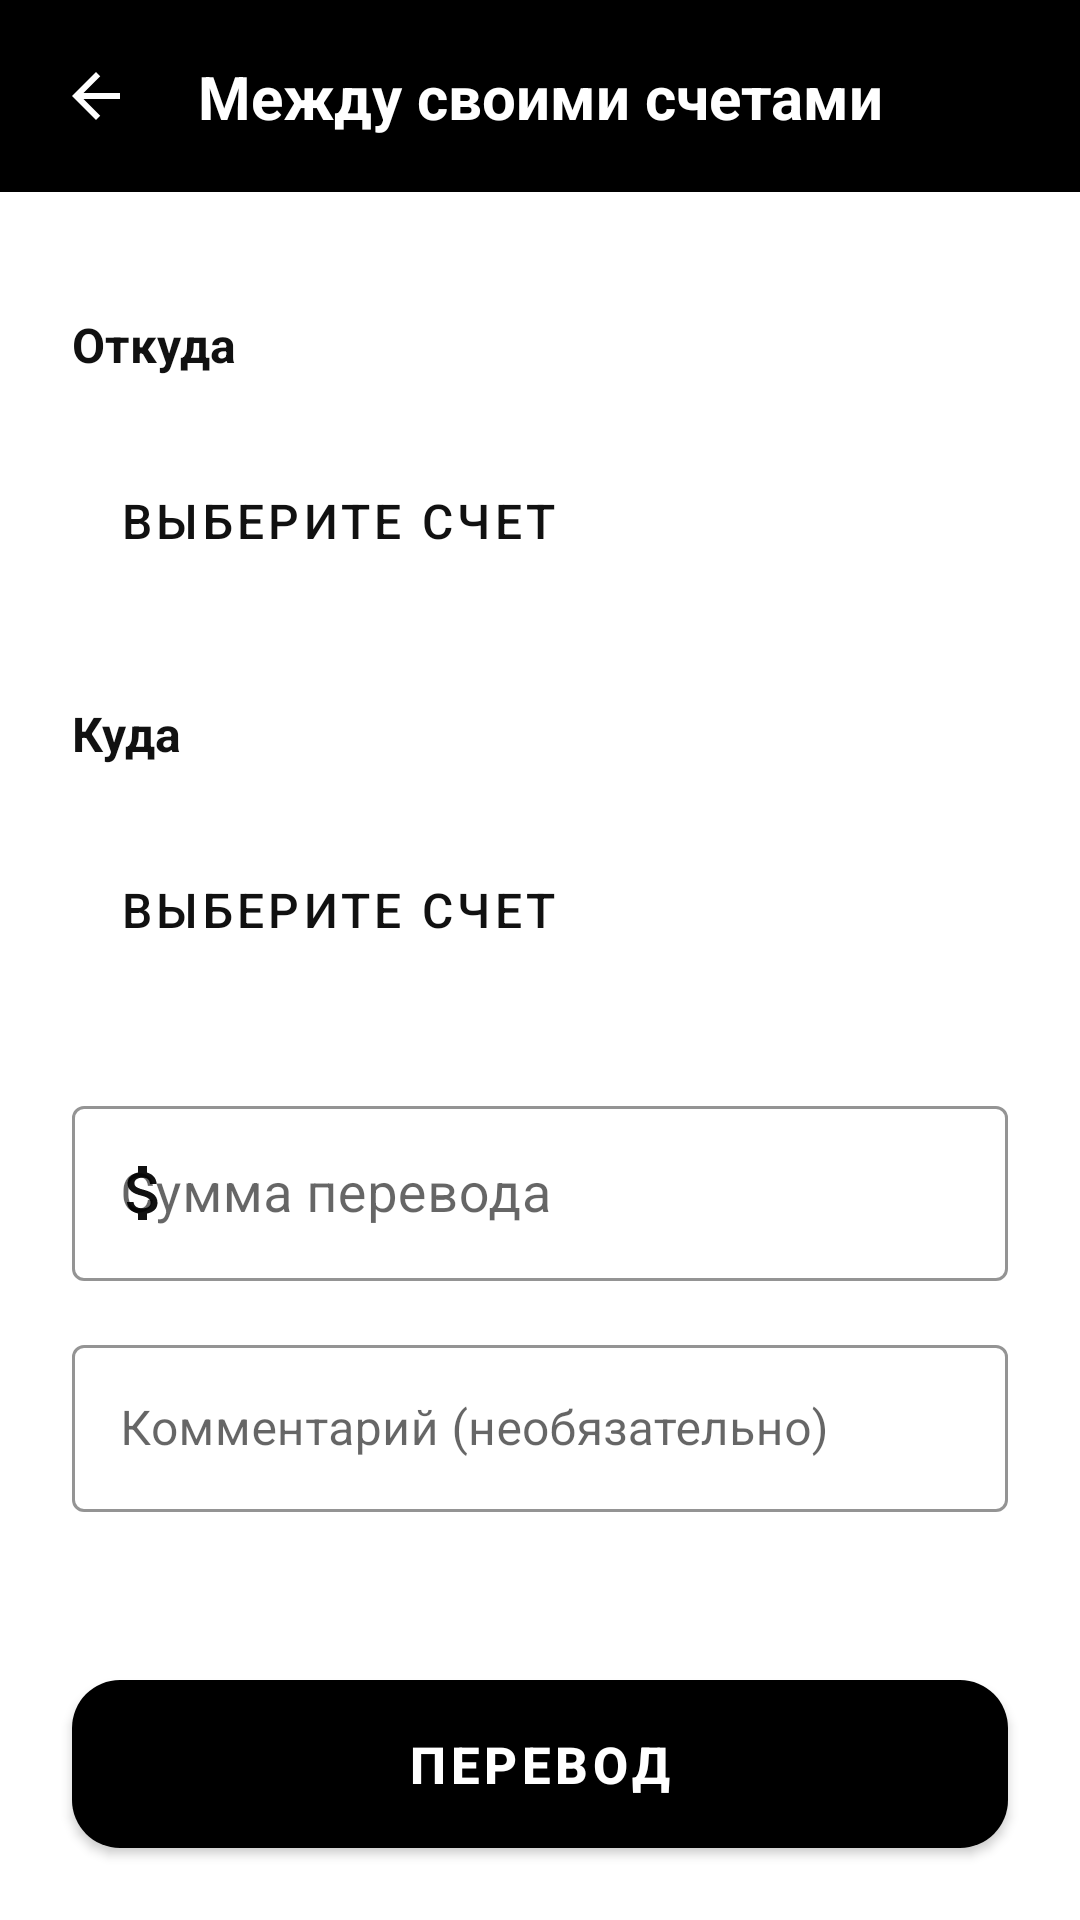

Layout XML and referenced resources for this Android screen:
<!-- AndroidManifest.xml: application theme Theme.FBANK -->
<!-- res/layout/activity_transfer_between_cards.xml -->
<?xml version="1.0" encoding="utf-8"?>
<androidx.coordinatorlayout.widget.CoordinatorLayout xmlns:android="http://schemas.android.com/apk/res/android"
    xmlns:app="http://schemas.android.com/apk/res-auto"
    xmlns:tools="http://schemas.android.com/tools"
    android:layout_width="match_parent"
    android:layout_height="match_parent"
    android:background="@color/background_primary">

    
    <LinearLayout
        android:id="@+id/header"
        android:layout_width="match_parent"
        android:layout_height="wrap_content"
        android:background="@color/card_dark_bg"
        android:orientation="horizontal"
        android:padding="20dp"
        app:layout_constraintTop_toTopOf="parent">

        <ImageButton
            android:id="@+id/btnBack"
            android:layout_width="wrap_content"
            android:layout_height="wrap_content"
            android:background="?attr/selectableItemBackgroundBorderless"
            android:src="@drawable/ic_arrow_back"
            android:tint="@color/card_text_white" />

    </LinearLayout>

    <androidx.core.widget.NestedScrollView
        android:layout_width="match_parent"
        android:layout_height="match_parent"
        android:layout_marginTop="64dp"
        android:layout_marginBottom="80dp"
        android:fillViewport="true">

        <androidx.constraintlayout.widget.ConstraintLayout
            android:layout_width="match_parent"
            android:layout_height="wrap_content"
            android:padding="24dp">

            
            <TextView
                android:id="@+id/tvFromLabel"
                android:layout_width="wrap_content"
                android:layout_height="wrap_content"
                android:layout_marginTop="16dp"
                android:text="Откуда"
                android:textColor="@color/text_primary"
                android:textSize="16sp"
                android:textStyle="bold"
                app:layout_constraintStart_toStartOf="parent"
                app:layout_constraintTop_toTopOf="parent" />

            
            <com.google.android.material.button.MaterialButton
                android:id="@+id/btnSelectFromCard"
                style="@style/Widget.MaterialComponents.Button.TextButton"
                android:layout_width="0dp"
                android:layout_height="wrap_content"
                android:layout_marginTop="12dp"
                android:minHeight="72dp"
                android:paddingStart="16dp"
                android:paddingEnd="16dp"
                android:text="Выберите счет"
                android:textColor="@color/text_primary"
                android:textSize="16sp"
                android:gravity="start|center_vertical|end"
                android:insetTop="0dp"
                android:insetBottom="0dp"
                android:insetLeft="0dp"
                android:insetRight="0dp"
                app:icon="@drawable/baseline_credit_card_24"
                app:iconGravity="start"
                app:iconPadding="12dp"
                app:iconTint="@color/text_secondary"
                app:layout_constraintEnd_toEndOf="parent"
                app:layout_constraintStart_toStartOf="parent"
                app:layout_constraintTop_toBottomOf="@id/tvFromLabel" />

            
            <TextView
                android:id="@+id/tvToLabel"
                android:layout_width="wrap_content"
                android:layout_height="wrap_content"
                android:layout_marginTop="24dp"
                android:text="Куда"
                android:textColor="@color/text_primary"
                android:textSize="16sp"
                android:textStyle="bold"
                app:layout_constraintStart_toStartOf="parent"
                app:layout_constraintTop_toBottomOf="@id/btnSelectFromCard" />

            
            <com.google.android.material.button.MaterialButton
                android:id="@+id/btnSelectToCard"
                style="@style/Widget.MaterialComponents.Button.TextButton"
                android:layout_width="0dp"
                android:layout_height="wrap_content"
                android:layout_marginTop="12dp"
                android:minHeight="72dp"
                android:paddingStart="16dp"
                android:paddingEnd="16dp"
                android:text="Выберите счет"
                android:textColor="@color/text_primary"
                android:textSize="16sp"
                android:gravity="start|center_vertical|end"
                android:insetTop="0dp"
                android:insetBottom="0dp"
                android:insetLeft="0dp"
                android:insetRight="0dp"
                app:icon="@drawable/baseline_credit_card_24"
                app:iconGravity="start"
                app:iconPadding="12dp"
                app:iconTint="@color/text_secondary"
                app:layout_constraintEnd_toEndOf="parent"
                app:layout_constraintStart_toStartOf="parent"
                app:layout_constraintTop_toBottomOf="@id/tvToLabel" />

            
            <com.google.android.material.textfield.TextInputLayout
                android:id="@+id/tilAmount"
                style="@style/Widget.MaterialComponents.TextInputLayout.OutlinedBox"
                android:layout_width="0dp"
                android:layout_height="wrap_content"
                android:layout_marginTop="24dp"
                android:hint="Сумма перевода"
                app:boxStrokeColor="@color/input_stroke"
                app:hintTextColor="@color/input_hint"
                app:boxStrokeWidth="1dp"
                app:startIconDrawable="@drawable/ic_currency"
                app:startIconTint="@color/icon_on_background"
                app:layout_constraintEnd_toEndOf="parent"
                app:layout_constraintStart_toStartOf="parent"
                app:layout_constraintTop_toBottomOf="@id/btnSelectToCard">

                <com.google.android.material.textfield.TextInputEditText
                    android:id="@+id/etAmount"
                    android:layout_width="match_parent"
                    android:layout_height="wrap_content"
                    android:inputType="numberDecimal"
                    android:textColor="@color/text_primary"
                    android:textSize="18sp" />
            </com.google.android.material.textfield.TextInputLayout>

            
            <com.google.android.material.textfield.TextInputLayout
                android:id="@+id/tilDescription"
                style="@style/Widget.MaterialComponents.TextInputLayout.OutlinedBox"
                android:layout_width="0dp"
                android:layout_height="wrap_content"
                android:layout_marginTop="16dp"
                android:hint="Комментарий (необязательно)"
                app:boxStrokeColor="@color/input_stroke"
                app:hintTextColor="@color/input_hint"
                app:boxStrokeWidth="1dp"
                app:layout_constraintEnd_toEndOf="parent"
                app:layout_constraintStart_toStartOf="parent"
                app:layout_constraintTop_toBottomOf="@id/tilAmount">

                <com.google.android.material.textfield.TextInputEditText
                    android:id="@+id/etDescription"
                    android:layout_width="match_parent"
                    android:layout_height="wrap_content"
                    android:inputType="text"
                    android:textColor="@color/text_primary"
                    android:textSize="16sp"
                    android:maxLength="100" />
            </com.google.android.material.textfield.TextInputLayout>

        </androidx.constraintlayout.widget.ConstraintLayout>
    </androidx.core.widget.NestedScrollView>

    
    <com.google.android.material.button.MaterialButton
        android:id="@+id/btnTransfer"
        android:layout_width="match_parent"
        android:layout_height="56dp"
        android:layout_gravity="bottom"
        android:layout_marginStart="24dp"
        android:layout_marginEnd="24dp"
        android:layout_marginBottom="24dp"
        android:background="@drawable/button_black_rounded"
        android:text="@string/transfer"
        android:textColor="@color/button_primary_text"
        android:textSize="17sp"
        android:textStyle="bold"
        app:cornerRadius="16dp" />

    <TextView
        android:id="@+id/tvTitle"
        android:layout_width="298dp"
        android:layout_height="wrap_content"
        android:layout_marginStart="16dp"
        android:layout_weight="1"
        android:gravity="center"
        android:text="@string/between_my_accounts"
        android:textColor="@color/card_text_white"
        android:textSize="20sp"
        android:textStyle="bold"
        app:layout_anchor="@+id/header"
        app:layout_anchorGravity="center" />
</androidx.coordinatorlayout.widget.CoordinatorLayout>
<!-- resources referenced by this layout -->
<resources>
  <color name="background_primary">#FFFFFFFF</color>
  <color name="button_primary_text">#FFFFFFFF</color>
  <color name="card_dark_bg">#FF000000</color>
  <color name="card_text_white">#FFFFFFFF</color>
  <color name="icon_on_background">#FF111111</color>
  <color name="input_hint">#FF7A7A7A</color>
  <color name="input_stroke">#FF222222</color>
  <color name="text_primary">#FF111111</color>
  <color name="text_secondary">#FF555555</color>
  <!-- drawable button_black_rounded (drawable) -->
  <?xml version="1.0" encoding="utf-8"?>
  <shape xmlns:android="http://schemas.android.com/apk/res/android"
      android:shape="rectangle">
      <solid android:color="@color/button_primary_bg" />
      <corners android:radius="16dp" />
  </shape>
  <!-- drawable ic_arrow_back (drawable) -->
  <vector xmlns:android="http://schemas.android.com/apk/res/android"
      android:width="24dp"
      android:height="24dp"
      android:viewportWidth="24"
      android:viewportHeight="24">
      <path
          android:fillColor="@color/card_text_white"
          android:pathData="M20,11H7.83l5.59,-5.59L12,4l-8,8 8,8 1.41,-1.41L7.83,13H20v-2z"/>
  </vector>
  <!-- drawable ic_currency (drawable) -->
  <vector xmlns:android="http://schemas.android.com/apk/res/android"
      android:width="24dp"
      android:height="24dp"
      android:viewportWidth="24"
      android:viewportHeight="24">
      
      <path
          android:fillColor="#FFFFFF"
          android:pathData="M11.8,10.9c-2.27,-0.59 -3,-1.2 -3,-2.15c0,-1.09 1.01,-1.85 2.7,-1.85c1.78,0 2.44,0.85 2.5,2.1h2.21c-0.07,-1.72 -1.12,-3.3 -3.21,-3.81V3h-3v2.16c-1.94,0.42 -3.5,1.68 -3.5,3.61c0,2.31 1.91,3.46 4.7,4.13c2.5,0.6 3,1.48 3,2.41c0,0.69 -0.49,1.79 -2.7,1.79c-2.06,0 -2.87,-0.92 -2.98,-2.1h-2.2c0.12,2.19 1.76,3.42 3.68,3.83V21h3v-2.15c1.95,-0.37 3.5,-1.5 3.5,-3.55c0,-2.84 -2.43,-3.81 -4.7,-4.4z"/>
  </vector>
  <string name="between_my_accounts">Между своими счетами</string>
  <string name="transfer">Перевод</string>
  <style name="Theme.FBANK" parent="Theme.MaterialComponents.DayNight.NoActionBar">
          <item name="colorPrimary">@color/button_primary_bg</item>
          <item name="colorPrimaryVariant">@color/button_primary_bg</item>
          <item name="colorOnPrimary">@color/button_primary_text</item>
  
          <item name="colorSecondary">@color/button_secondary_bg</item>
          <item name="colorSecondaryVariant">@color/button_secondary_bg</item>
          <item name="colorOnSecondary">@color/button_secondary_text</item>
  
          <item name="android:colorBackground">@color/background_primary</item>
          <item name="colorSurface">@color/surface_primary</item>
          <item name="android:navigationBarColor">@color/background_primary</item>
          <item name="android:statusBarColor">@color/status_bar_color</item>
  
          <item name="android:textColorPrimary">@color/text_primary</item>
          <item name="android:textColorSecondary">@color/text_secondary</item>
  
          <item name="android:windowLightStatusBar">true</item>
          <item name="android:windowLightNavigationBar">true</item>
          <item name="android:forceDarkAllowed">false</item>
      </style>
  <color name="button_primary_bg">#FF000000</color>
  <color name="button_secondary_bg">#FFFFFFFF</color>
  <color name="button_secondary_text">#FF111111</color>
  <color name="surface_primary">#FFF6F6F6</color>
  <color name="status_bar_color">#FFFFFFFF</color>
</resources>
